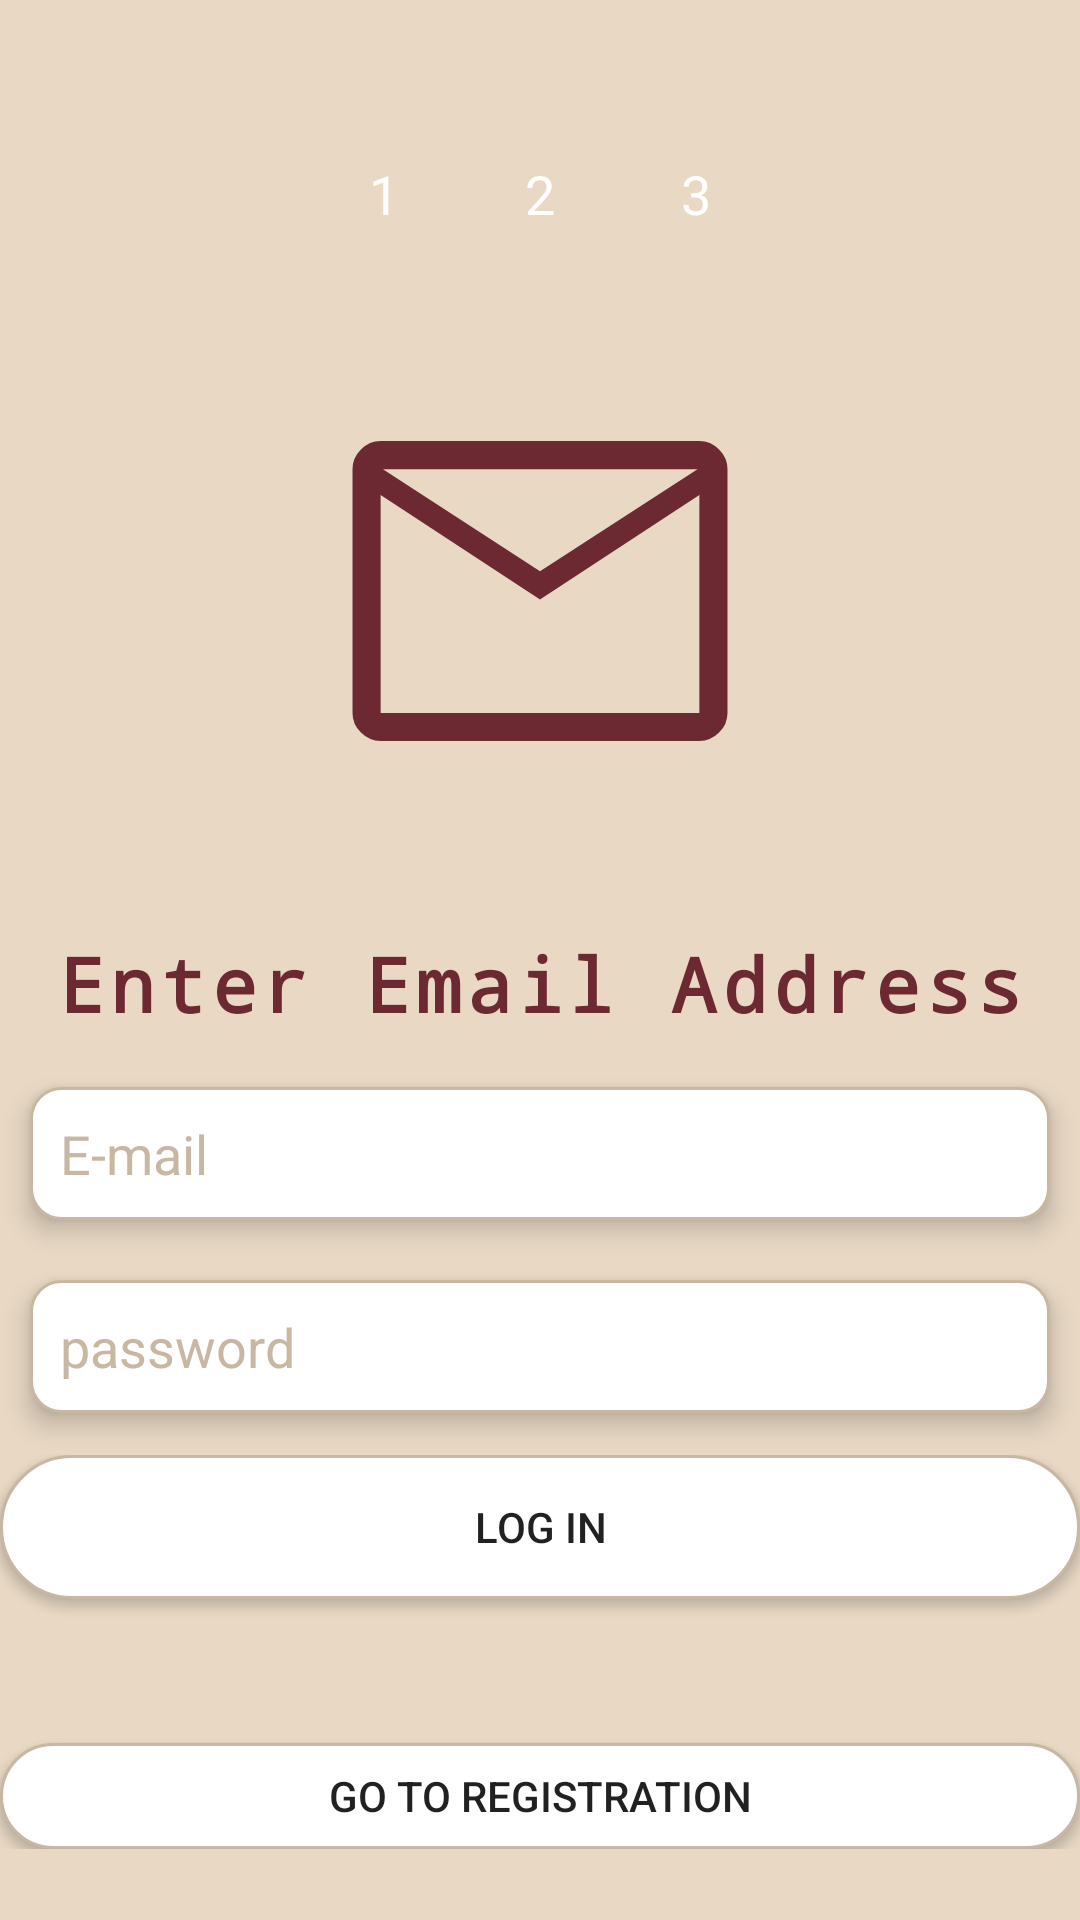

Here is an Android app screen rendered from its layout file. Give the layout XML and the strings, colors and styles it references.
<!-- AndroidManifest.xml: application theme Theme.CafeCups -->
<!-- res/layout/activity_login_email.xml -->
<?xml version="1.0" encoding="utf-8"?>
<LinearLayout xmlns:android="http://schemas.android.com/apk/res/android"
    xmlns:app="http://schemas.android.com/apk/res-auto"
    xmlns:tools="http://schemas.android.com/tools"
    android:id="@+id/main"
    android:layout_width="match_parent"
    android:layout_height="match_parent"
    android:orientation="vertical"
    tools:context=".LoginEmailActivity"
    android:gravity="center"
    android:layout_margin="20dp"
    android:weightSum="100">

    <LinearLayout
        android:layout_width="match_parent"
        android:layout_height="wrap_content"
        android:gravity="center"
        android:layout_weight="20">

        <RelativeLayout
            android:layout_width="32dp"
            android:layout_height="32dp"
            android:layout_margin="10dp"
            android:background="@drawable/circular_bg"
            android:backgroundTint="@color/lightPrimary">

            <TextView
                android:layout_width="wrap_content"
                android:layout_height="wrap_content"
                android:layout_centerInParent="true"
                android:text="1"
                android:textColor="@color/white"
                android:textSize="18sp" />
        </RelativeLayout>

        <RelativeLayout
            android:layout_width="32dp"
            android:layout_height="32dp"
            android:layout_margin="10dp"

            android:background="@drawable/circular_bg"
            android:backgroundTint="@color/pinkSecondary">

            <TextView
                android:layout_width="wrap_content"
                android:layout_height="wrap_content"
                android:layout_centerInParent="true"
                android:text="2"
                android:textColor="@color/white"
                android:textSize="18sp" />
        </RelativeLayout>

        <RelativeLayout
            android:layout_width="32dp"
            android:layout_height="32dp"
            android:layout_margin="10dp"

            android:background="@drawable/circular_bg"
            android:backgroundTint="@color/lightPrimary">

            <TextView
                android:layout_width="wrap_content"
                android:layout_height="wrap_content"
                android:layout_centerInParent="true"
                android:text="3"
                android:textColor="@color/white"
                android:textSize="18sp" />
        </RelativeLayout>
    </LinearLayout>

    <ImageView
        android:layout_width="150dp"
        android:layout_height="150dp"
        android:src="@drawable/mail_icon"
        app:tint="@color/pinkSecondary"
        android:layout_weight="20"/>
    <TextView
        android:layout_width="match_parent"
        android:layout_height="wrap_content"
        android:text="Enter Email Address"
        android:textColor="@color/pinkSecondary"
        android:textStyle="bold"
        android:fontFamily="monospace"
        android:letterSpacing="0.08"
        android:layout_gravity="center_vertical"
        android:textSize="25sp"
        android:gravity="center"
        android:layout_marginTop="20dp"
        android:layout_weight="5"/>

    <LinearLayout
        android:layout_width="match_parent"
        android:layout_height="wrap_content"
        android:orientation="vertical"
        android:gravity="center"
        android:layout_weight="5">



        <EditText
            android:layout_width="match_parent"
            android:layout_height="wrap_content"
            android:padding="10dp"
            android:hint="E-mail"
            android:textColorHint="@color/lightPrimary"
            android:layout_margin="10dp"
            android:textColor="@color/black"
            android:background="@drawable/edit_text_rounded_cornor"
            android:elevation="5dp"
            android:id="@+id/login_Email"/>
        <EditText
            android:layout_width="match_parent"
            android:layout_height="wrap_content"
            android:padding="10dp"
            android:textColorHint="@color/lightPrimary"
            android:isCredential="true"
            android:hint="password"
            android:layout_margin="10dp"
            android:textColor="@color/black"
            android:background="@drawable/edit_text_rounded_cornor"
            android:elevation="5dp"
            android:inputType="textPassword"
            android:id="@+id/login_password"/>
    </LinearLayout>

    <LinearLayout
        android:layout_width="match_parent"
        android:layout_height="100dp"
        android:gravity="center_vertical"
        android:orientation="vertical"
        android:layout_weight="20">
        <Button
            android:layout_width="match_parent"
            android:layout_height="wrap_content"
            android:text="log in"
            android:background="@drawable/button_rounded_cornor"
            android:id="@+id/login_btn"/>
        <ProgressBar
            android:layout_width="32dp"
            android:layout_height="wrap_content"
            android:indeterminateTint="@color/pinkSecondary"
            android:layout_gravity="center"
            android:id="@+id/login_progress_bar"/>
        <Button
            android:layout_width="match_parent"
            android:layout_height="wrap_content"
            android:text="go to registration"
            android:background="@drawable/button_rounded_cornor"
            android:id="@+id/go_to_registration_btn"/>
    </LinearLayout>

</LinearLayout>
<!-- resources referenced by this layout -->
<resources>
  <color name="black">#FF000000</color>
  <color name="lightPrimary">#FFC7B7A3</color>
  <color name="pinkSecondary">#FF6D2932</color>
  <color name="white">#FFFFFFFF</color>
  <!-- drawable button_rounded_cornor (drawable) -->
  <?xml version="1.0" encoding="utf-8"?>
  <shape android:shape="rectangle" xmlns:android="http://schemas.android.com/apk/res/android">
      <stroke android:width="1dp" android:color="@color/lightPrimary"/>
      <solid android:color="@color/white"/>
      <corners android:radius="40dp"/>
  </shape>
  <!-- drawable edit_text_rounded_cornor (drawable) -->
  <?xml version="1.0" encoding="utf-8"?>
  <shape android:shape="rectangle" xmlns:android="http://schemas.android.com/apk/res/android">
      <stroke android:width="1dp" android:color="@color/lightPrimary"/>
      <corners android:radius="10dp"/>
      <solid android:color="@color/white"/>
  </shape>
  <!-- drawable mail_icon (drawable) -->
  <vector xmlns:android="http://schemas.android.com/apk/res/android" android:height="100dp" android:viewportHeight="960" android:viewportWidth="960" android:width="100dp">
        
      <path android:fillColor="#e3e3e3" android:pathData="M140,800q-24,0 -42,-18t-18,-42v-520q0,-24 18,-42t42,-18h680q24,0 42,18t18,42v520q0,24 -18,42t-42,18L140,800ZM480,498L140,275v465h680v-465L480,498ZM480,438 L816,220L145,220l335,218ZM140,275v-55,520 -465Z"/>
      
  </vector>
  <style name="Theme.CafeCups" parent="Base.Theme.CafeCups" />
  <style name="Base.Theme.CafeCups" parent="Theme.MaterialComponents.DayNight.NoActionBar">
          <item name="colorPrimary">@color/pinkPrimary</item>
          <item name="colorPrimaryVariant">@color/pinkSecondary</item>
          <item name="colorOnPrimary">@color/white</item>
  
          <item name="colorSecondary">@color/lightPrimary</item>
          <item name="colorSecondaryVariant"> @color/lightSecondary</item>
          <item name="colorOnSecondary">@color/white</item>
  
          
          
          <item name="android:statusBarColor">?attr/colorPrimaryVariant</item>
          <item name="android:windowBackground">@color/lightSecondary</item>
  
      </style>
  <color name="pinkPrimary">#FF561C24</color>
  <color name="lightSecondary">#FFE8D8C4</color>
</resources>
